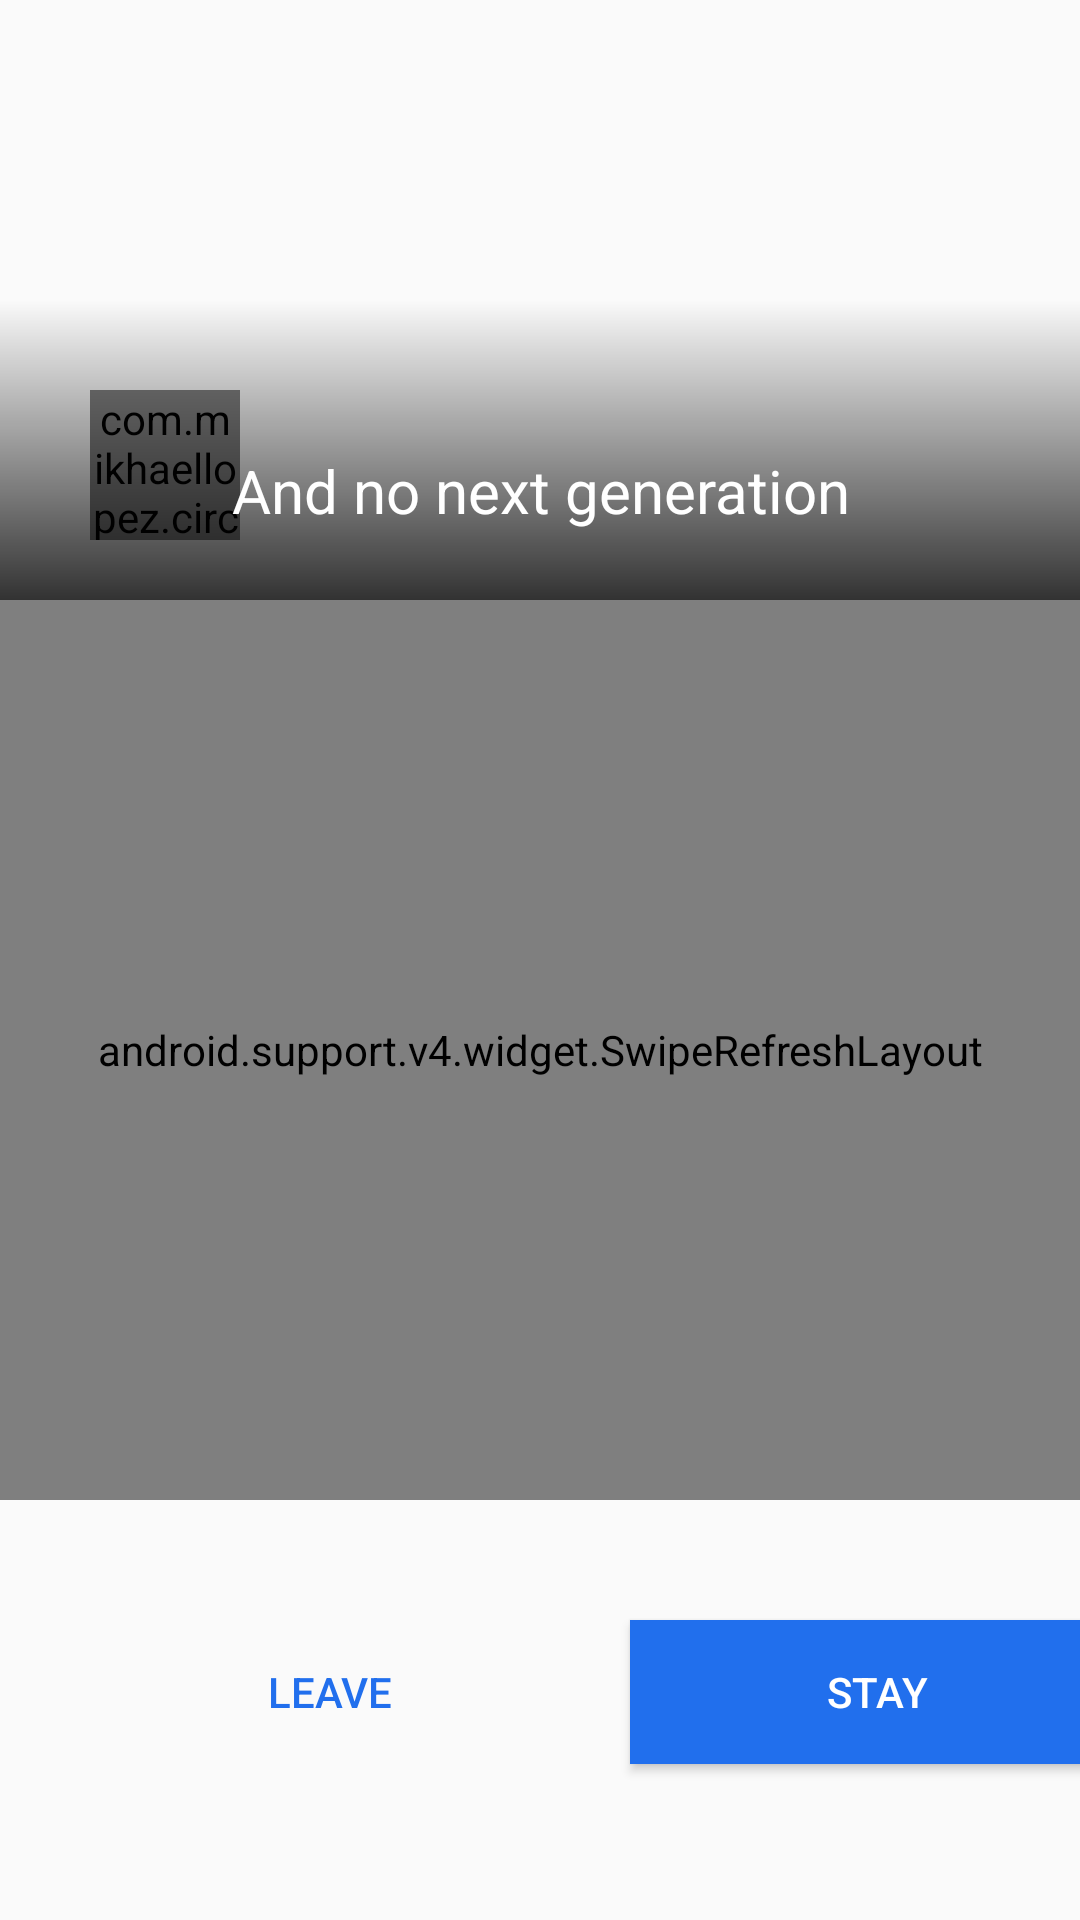

This screen was rendered from an Android layout file. Write that file and the resources it references.
<!-- AndroidManifest.xml: application theme AppTheme -->
<!-- res/layout/activity_main.xml -->
<?xml version="1.0" encoding="utf-8"?>
<LinearLayout xmlns:android="http://schemas.android.com/apk/res/android"
    xmlns:app="http://schemas.android.com/apk/res-auto"
    xmlns:tools="http://schemas.android.com/tools"
    android:layout_width="match_parent"
    android:orientation="vertical"
    android:layout_height="match_parent"
    tools:context=".BMain">

    <FrameLayout
        android:layout_width="match_parent"
        android:layout_height="200dp">

        <ImageView
            android:id="@+id/imfondomain"
            android:layout_width="match_parent"
            android:layout_height="200dp"
            android:scaleType="centerCrop"
            app:srcCompat="@drawable/planetearth" />

        <com.mikhaellopez.circularimageview.CircularImageView
            android:id="@+id/imco"
            android:layout_width="50dp"
            android:layout_height="50dp"
            android:src="@drawable/rocketlogo"
            app:civ_border_color="#EEEEEE"
            app:civ_border_width="0dp"
            android:layout_marginTop="130dp"
            android:layout_marginLeft="30dp"
            />

        <View
            android:id="@+id/vistascrim"
            android:layout_width="match_parent"
            android:layout_height="200dp"
            android:background="@drawable/scrim" />

        <TextView
            android:id="@+id/tvmainfondo"
            android:layout_width="match_parent"
            android:layout_height="wrap_content"
            android:layout_marginTop="150dp"
            android:gravity="center"
            android:text="And no next generation"
            android:textColor="@color/blanco"
            android:textSize="20dp" />
    </FrameLayout>

    <LinearLayout
        android:id="@+id/info"
        android:layout_width="match_parent"
        android:layout_height="300dp"
        android:orientation="vertical">

        <android.support.v4.widget.SwipeRefreshLayout
            android:id="@+id/swipe_texto"
            android:layout_width="match_parent"
            android:layout_height="match_parent">

            <ScrollView
                android:layout_width="match_parent"
                android:layout_height="match_parent">

                <TextView
                    android:id="@+id/tv_texto"
                    android:layout_width="360dp"
                    android:layout_height="match_parent"
                    android:layout_marginLeft="25dp"
                    android:layout_marginTop="15dp"
                    android:text="@string/descripcion"
                    android:textSize="15sp" />



            </ScrollView>




        </android.support.v4.widget.SwipeRefreshLayout>

    </LinearLayout>

    <FrameLayout
        android:layout_width="match_parent"
        android:layout_height="match_parent">

        <Button
            android:id="@+id/btnder"
            android:layout_width="165dp"
            android:layout_height="wrap_content"
            android:layout_marginLeft="210dp"
            android:layout_marginTop="40dp"
            android:background="@color/colorPrimaryDark"
            android:text="@string/btnder"
            android:textColor="@color/blanco" />

        <Button
            android:id="@+id/btnizq"
            android:layout_width="160dp"
            android:layout_height="wrap_content"
            android:layout_marginLeft="30dp"
            android:layout_marginTop="40dp"
            android:background="@drawable/b_button"
            android:text="@string/btnizq"
            android:textColor="#216FED" />
    </FrameLayout>

</LinearLayout>
<!-- resources referenced by this layout -->
<resources>
  <color name="blanco">#FFFFFF</color>
  <color name="colorPrimaryDark">#216FED</color>
  <!-- drawable scrim (drawable-hdpi) -->
  <shape android:shape="rectangle"
      xmlns:android="http://schemas.android.com/apk/res/android">
      <gradient
          android:angle="-90"
          android:startColor="#00000000"
          android:centerColor="#00000000"
          android:endColor="#cc000000"
          android:type="linear"/>
  </shape>
  <string name="btnder">STAY</string>
  <string name="btnizq">LEAVE</string>
  <string name="descripcion">A material metaphor is the unifying theory of a rationalized space and a system of motion. The material is grounded in tactile reality, inspired by the study of paper and ink, yet technologically advanced and open to imagination and magic.
  Surfaces and edges of the material provide visual cues that are grounded in reality. The use of familiar tactile attributes helps users quickly understand affordances. Yet the flexibility of the material creates new affordances that supercede those in the physical world, without breaking the rules of physics.
  The fundamentals of light, surface, and movement are key to conveying how objects move, interact, and exist in space and in relation to each other. Realistic lighting shows seams, divides space, and indicates moving parts.</string>
  <style name="AppTheme" parent="Theme.AppCompat.Light.DarkActionBar">
          
          <item name="colorPrimary">@color/colorPrimary</item>
          <item name="colorPrimaryDark">@color/colorPrimaryDark</item>
          <item name="colorAccent">@color/colorAccent</item>
  
      </style>
  <color name="colorPrimary">#0080FF</color>
  <color name="colorAccent">#D81B60</color>
</resources>
